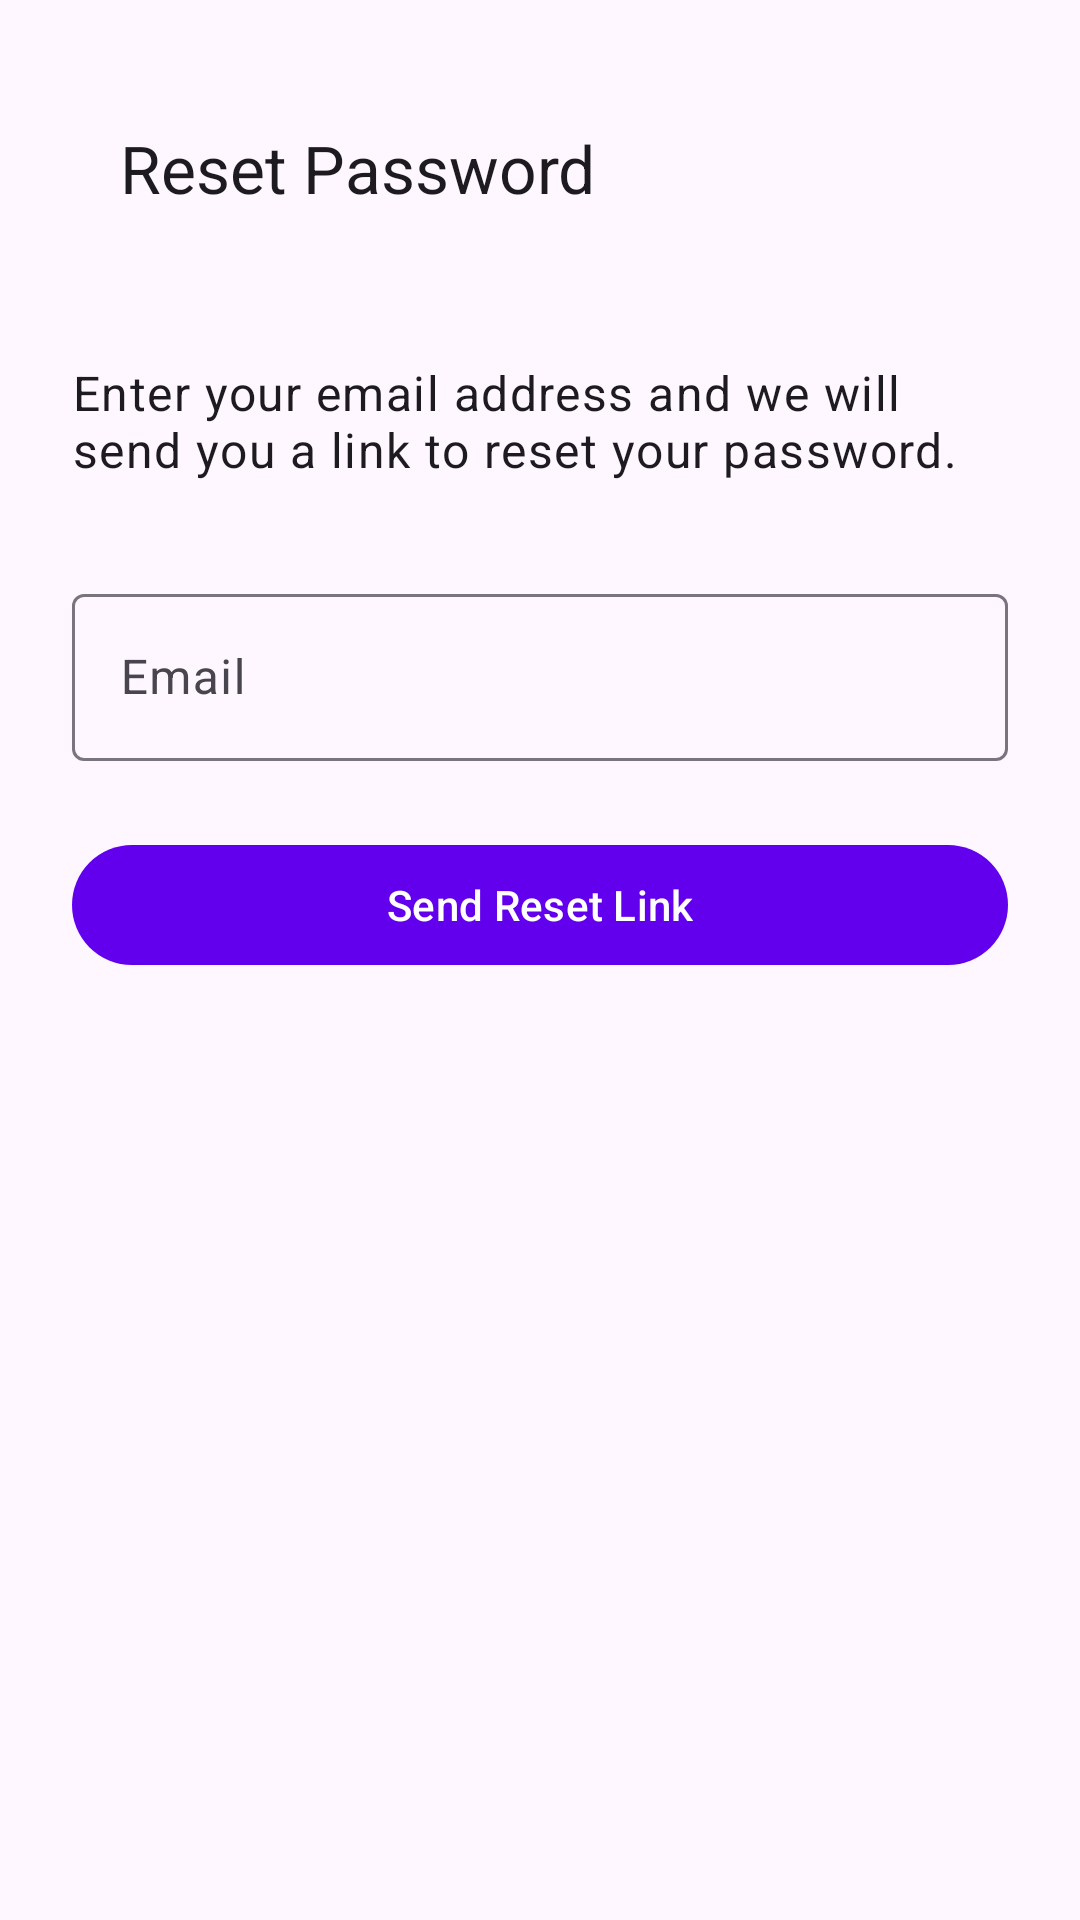

Android layout source for this screen:
<!-- AndroidManifest.xml: application theme Theme.DineVerseAI -->
<!-- res/layout/fragment_forgot_password.xml -->
<?xml version="1.0" encoding="utf-8"?>
<androidx.constraintlayout.widget.ConstraintLayout xmlns:android="http://schemas.android.com/apk/res/android"
    xmlns:app="http://schemas.android.com/apk/res-auto"
    android:layout_width="match_parent"
    android:layout_height="match_parent"
    android:padding="24dp">

    <com.google.android.material.appbar.MaterialToolbar
        android:id="@+id/toolbar"
        android:layout_width="0dp"
        android:layout_height="wrap_content"
        app:layout_constraintEnd_toEndOf="parent"
        app:layout_constraintStart_toStartOf="parent"
        app:layout_constraintTop_toTopOf="parent"
        app:title="@string/reset_password" />

    <TextView
        android:id="@+id/tv_desc"
        android:layout_width="0dp"
        android:layout_height="wrap_content"
        android:layout_marginTop="32dp"
        android:text="@string/forgot_password_desc"
        android:textAppearance="@style/TextAppearance.Material3.BodyLarge"
        app:layout_constraintEnd_toEndOf="parent"
        app:layout_constraintStart_toStartOf="parent"
        app:layout_constraintTop_toBottomOf="@id/toolbar" />

    <com.google.android.material.textfield.TextInputLayout
        android:id="@+id/til_email"
        style="@style/Widget.Material3.TextInputLayout.OutlinedBox"
        android:layout_width="0dp"
        android:layout_height="wrap_content"
        android:layout_marginTop="32dp"
        android:hint="@string/email"
        app:layout_constraintEnd_toEndOf="parent"
        app:layout_constraintStart_toStartOf="parent"
        app:layout_constraintTop_toBottomOf="@id/tv_desc">

        <com.google.android.material.textfield.TextInputEditText
            android:id="@+id/et_email"
            android:layout_width="match_parent"
            android:layout_height="wrap_content"
            android:inputType="textEmailAddress" />
    </com.google.android.material.textfield.TextInputLayout>

    <com.google.android.material.button.MaterialButton
        android:id="@+id/btn_send"
        android:layout_width="0dp"
        android:layout_height="wrap_content"
        android:layout_marginTop="24dp"
        android:text="@string/send_reset_link"
        app:layout_constraintEnd_toEndOf="parent"
        app:layout_constraintStart_toStartOf="parent"
        app:layout_constraintTop_toBottomOf="@id/til_email" />

    <ProgressBar
        android:id="@+id/progress_bar"
        android:layout_width="wrap_content"
        android:layout_height="wrap_content"
        android:visibility="gone"
        app:layout_constraintBottom_toBottomOf="parent"
        app:layout_constraintEnd_toEndOf="parent"
        app:layout_constraintStart_toStartOf="parent"
        app:layout_constraintTop_toTopOf="parent" />

</androidx.constraintlayout.widget.ConstraintLayout>
<!-- resources referenced by this layout -->
<resources>
  <string name="email">Email</string>
  <string name="forgot_password_desc">Enter your email address and we will send you a link to reset your password.</string>
  <string name="reset_password">Reset Password</string>
  <string name="send_reset_link">Send Reset Link</string>
  <style name="Theme.DineVerseAI" parent="Theme.Material3.DayNight.NoActionBar">
          
          <item name="colorPrimary">@color/primary</item>
          <item name="colorSecondary">@color/secondary</item>
          
          <item name="android:statusBarColor">?attr/colorSurface</item>
          <item name="android:windowLightStatusBar">true</item>
      </style>
  <color name="primary">#FF6200EE</color>
  <color name="secondary">#FF03DAC5</color>
</resources>
